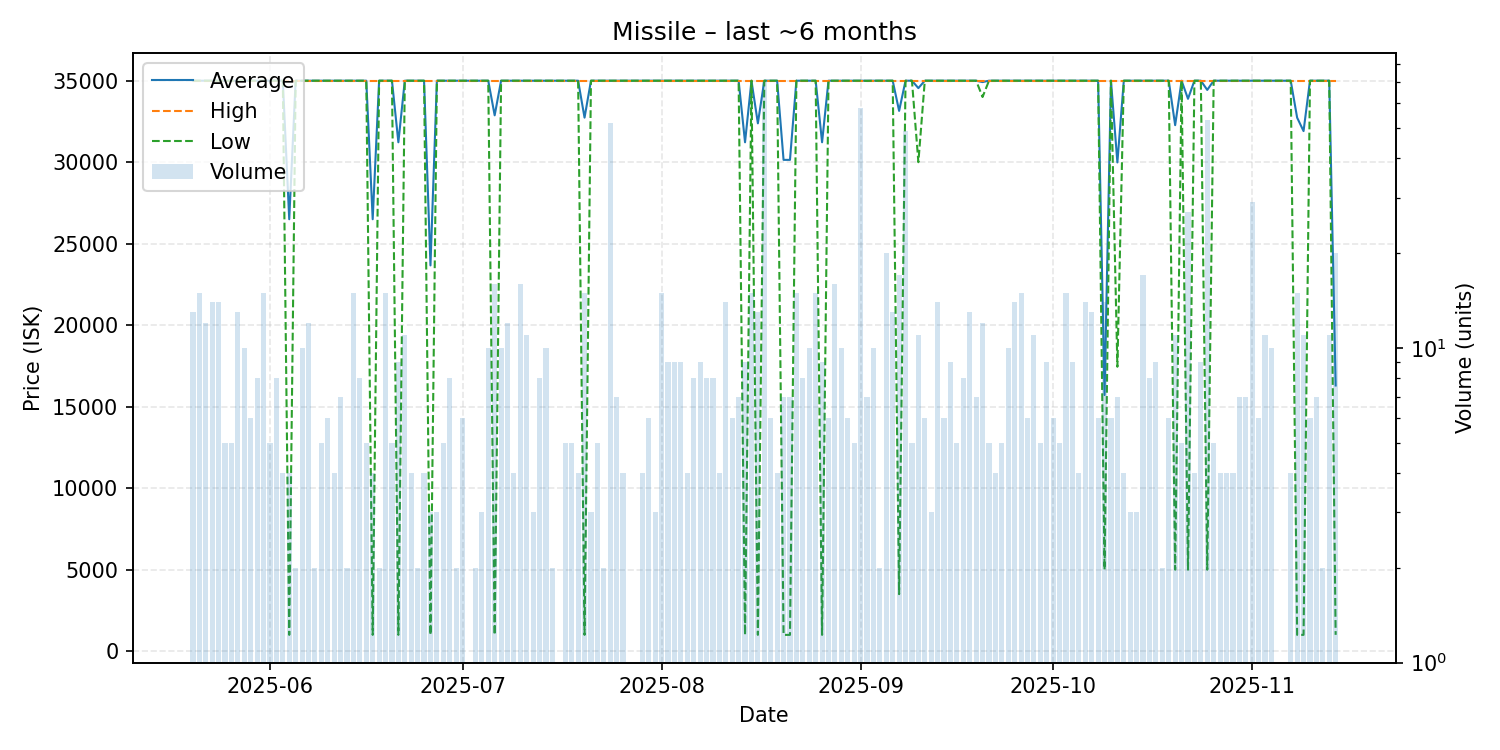

Data behind this chart, as committed beside it:
date, average, highest, lowest, order_count, volume
2025-05-20, 35000, 35000, 35000, 13, 13
2025-05-21, 35000, 35000, 35000, 15, 15
2025-05-22, 35000, 35000, 35000, 12, 12
2025-05-23, 35000, 35000, 35000, 14, 14
2025-05-24, 35000, 35000, 35000, 14, 14
2025-05-25, 35000, 35000, 35000, 5, 5
2025-05-26, 34998, 35000, 34990, 5, 5
2025-05-27, 35000, 35000, 35000, 13, 13
2025-05-28, 35000, 35000, 35000, 10, 10
2025-05-29, 35000, 35000, 35000, 6, 6
2025-05-30, 35000, 35000, 35000, 8, 8
2025-05-31, 35000, 35000, 35000, 15, 15
2025-06-01, 35000, 35000, 35000, 5, 5
2025-06-02, 35000, 35000, 35000, 8, 8
2025-06-03, 35000, 35000, 35000, 4, 4
2025-06-04, 26500, 35000, 1000, 4, 4
2025-06-05, 35000, 35000, 35000, 2, 2
2025-06-06, 35000, 35000, 35000, 10, 10
2025-06-07, 35000, 35000, 35000, 12, 12
2025-06-08, 35000, 35000, 35000, 2, 2
2025-06-09, 35000, 35000, 35000, 5, 5
2025-06-10, 35000, 35000, 35000, 6, 6
2025-06-11, 35000, 35000, 35000, 4, 4
2025-06-12, 35000, 35000, 35000, 7, 7
2025-06-13, 35000, 35000, 35000, 2, 2
2025-06-14, 35000, 35000, 35000, 15, 15
2025-06-15, 35000, 35000, 35000, 8, 8
2025-06-16, 35000, 35000, 35000, 5, 5
2025-06-17, 26500, 35000, 1000, 4, 4
2025-06-18, 35000, 35000, 35000, 2, 2
2025-06-19, 35000, 35000, 35000, 8, 15
2025-06-20, 35000, 35000, 35000, 5, 5
2025-06-21, 31222, 35000, 1000, 9, 9
2025-06-22, 35000, 35000, 35000, 11, 11
2025-06-23, 35000, 35000, 35000, 4, 4
2025-06-24, 35000, 35000, 35000, 2, 2
2025-06-25, 35000, 35000, 35000, 4, 4
2025-06-26, 23667, 35000, 1000, 3, 3
2025-06-27, 35000, 35000, 35000, 3, 3
2025-06-28, 35000, 35000, 35000, 5, 5
2025-06-29, 35000, 35000, 35000, 8, 8
2025-06-30, 35000, 35000, 35000, 2, 2
2025-07-01, 35000, 35000, 35000, 6, 6
2025-07-02, 35000, 35000, 35000, 1, 1
2025-07-03, 35000, 35000, 35000, 2, 2
2025-07-04, 35000, 35000, 35000, 3, 3
2025-07-05, 35000, 35000, 35000, 4, 10
2025-07-06, 32875, 35000, 1000, 16, 16
2025-07-07, 35000, 35000, 35000, 10, 10
2025-07-08, 35000, 35000, 35000, 12, 12
2025-07-09, 35000, 35000, 35000, 4, 4
2025-07-10, 35000, 35000, 35000, 16, 16
2025-07-11, 35000, 35000, 35000, 11, 11
2025-07-12, 35000, 35000, 35000, 3, 3
2025-07-13, 35000, 35000, 35000, 8, 8
2025-07-14, 35000, 35000, 35000, 10, 10
2025-07-15, 35000, 35000, 35000, 2, 2
2025-07-16, 35000, 35000, 35000, 1, 1
2025-07-17, 35000, 35000, 35000, 5, 5
2025-07-18, 35000, 35000, 35000, 5, 5
... 119 more rows
